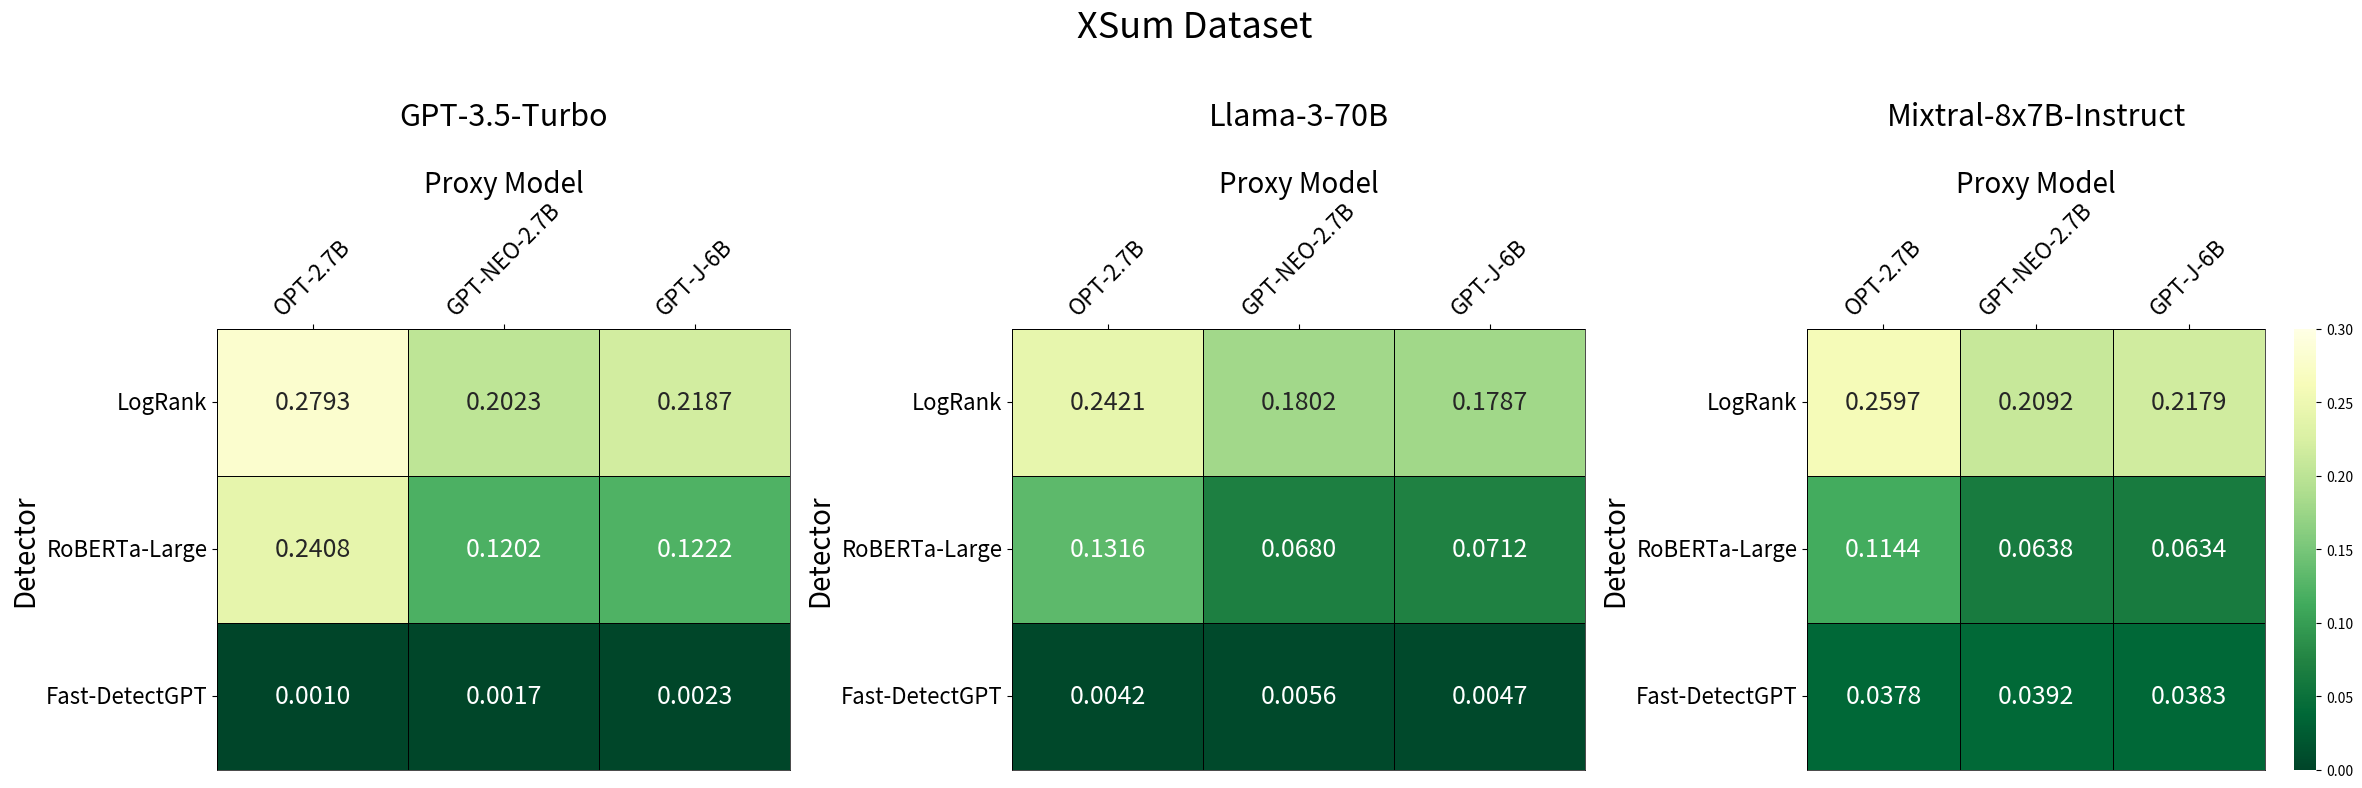
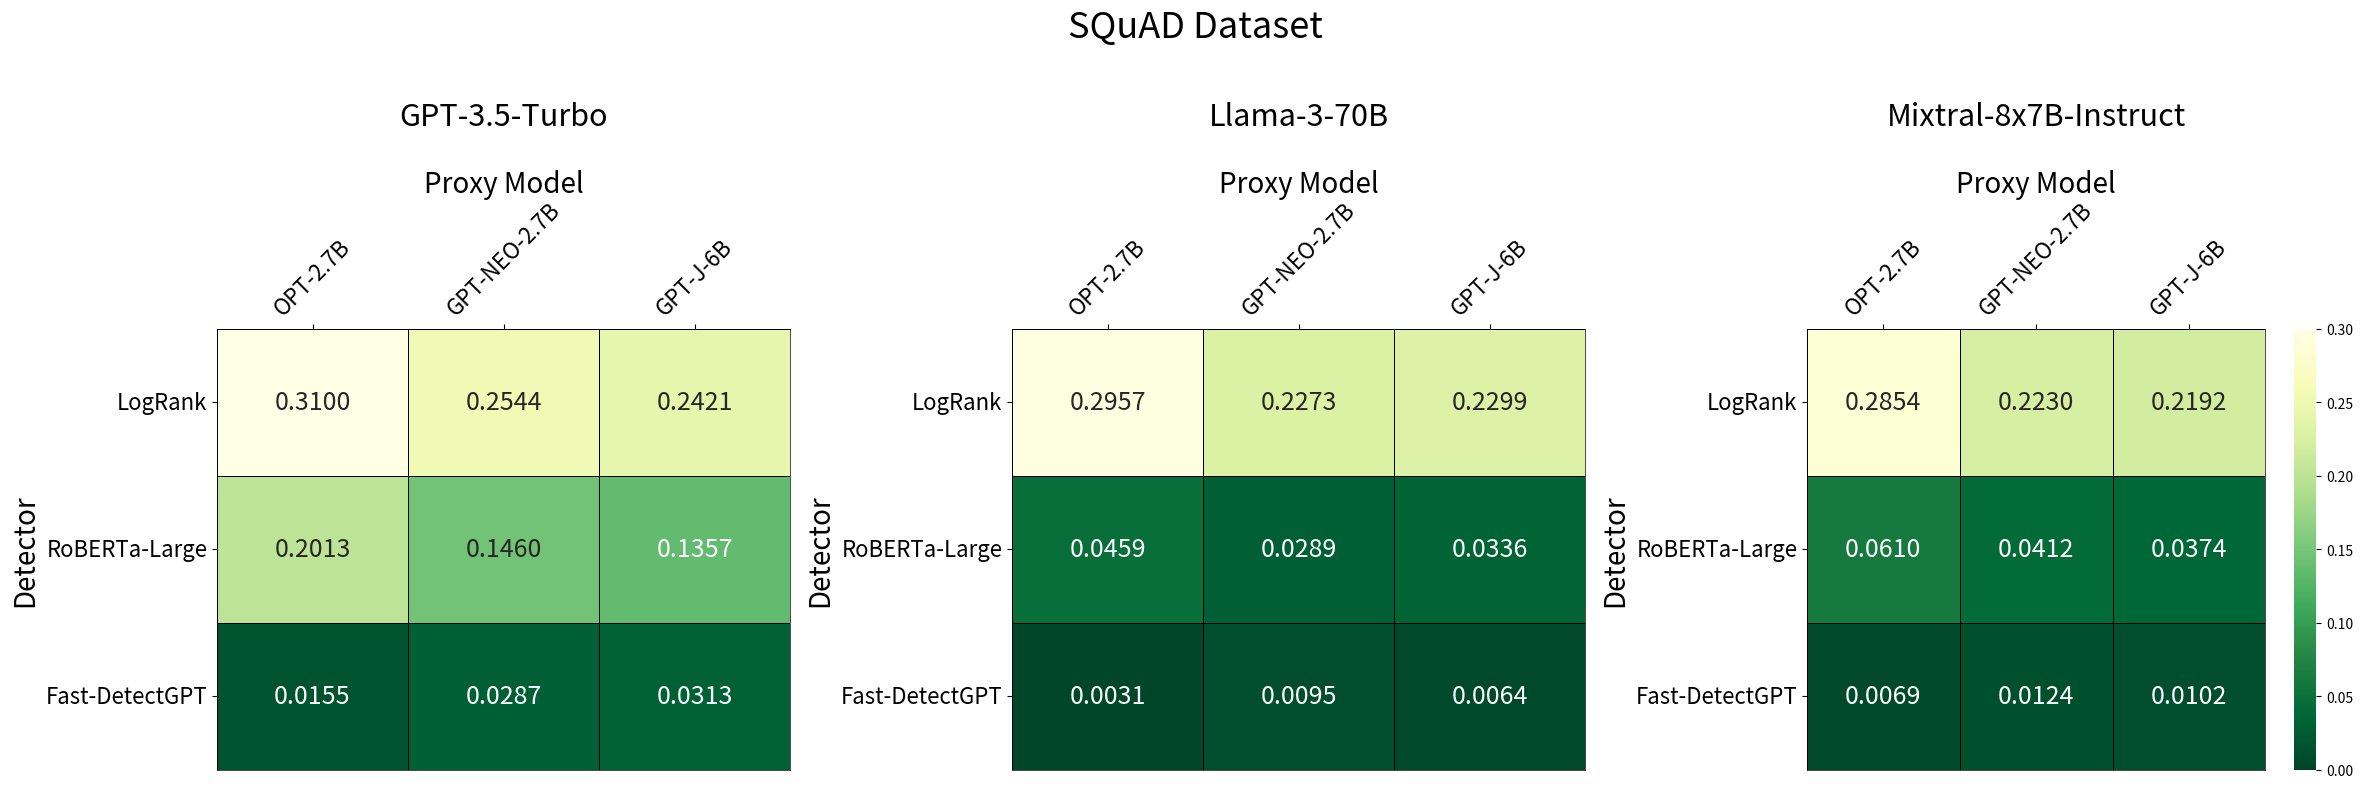

Generate these figures, in order, with matplotlib:
import numpy as np
import matplotlib.pyplot as plt
import seaborn as sns

# XSum
data_gpt35 = np.array([
    [0.2793,0.2023,0.2187],
    [0.2408,0.1202,0.1222],
    [0.0010,0.0017,0.0023]
])

data_llama = np.array([
    [0.2421,0.1802,0.1787],
    [0.1316,0.0680,0.0712],
    [0.0042,0.0056,0.0047]
])

data_mixtal = np.array([
    [0.2597,0.2092,0.2179],
    [0.1144,0.0638,0.0634],
    [0.0378,0.0392,0.0383]
])
horiz_axis = ["OPT-2.7B", "GPT-NEO-2.7B", "GPT-J-6B"]
vert_axis = ["LogRank", "RoBERTa-Large", "Fast-DetectGPT"]

fig, axes = plt.subplots(1, 3, figsize=(24, 8))

sns.light_palette("seagreen", as_cmap=True)


sns.heatmap(data_gpt35, ax=axes[0],vmin=0.0, vmax=0.3, cmap="YlGn_r", annot=True, fmt=".4f", xticklabels=horiz_axis, yticklabels=vert_axis, cbar=False, linecolor='black', linewidth=0.5,annot_kws={'size': 18})
axes[0].set_yticklabels(vert_axis, size = 16,rotation=0)
axes[0].set_xticklabels(horiz_axis, size = 16, rotation=45)
axes[0].set_xlabel("Proxy Model", size=20)
axes[0].set_ylabel("Detector", size=20)
axes[0].set_title("GPT-3.5-Turbo\n", size=22)
axes[0].xaxis.set_ticks_position('top')
axes[0].xaxis.set_label_position('top')


sns.heatmap(data_llama, ax=axes[1], vmin=0.0, vmax=0.3, cmap="YlGn_r", annot=True, fmt=".4f", xticklabels=horiz_axis, yticklabels=vert_axis, cbar=False, linecolor='black', linewidth=0.5,annot_kws={'size': 18})
axes[1].set_yticklabels(vert_axis, size = 16,rotation=0)
axes[1].set_xticklabels(horiz_axis, size = 16, rotation=45)
axes[1].set_xlabel("Proxy Model", size=20)
axes[1].set_ylabel("Detector", size=20)
axes[1].set_title("Llama-3-70B\n", size=22)
axes[1].xaxis.set_ticks_position('top')
axes[1].xaxis.set_label_position('top')

sns.heatmap(data_mixtal, ax=axes[2], vmin=0.0, vmax=0.3, cmap="YlGn_r", annot=True, fmt=".4f", xticklabels=horiz_axis, yticklabels=vert_axis, cbar=True, linecolor='black', linewidth=0.5,annot_kws={'size': 18})
axes[2].set_yticklabels(vert_axis, size = 16,rotation=0)
axes[2].set_xticklabels(horiz_axis, size = 16, rotation=45)
axes[2].set_xlabel("Proxy Model", size=20)
axes[2].set_ylabel("Detector", size=20)
axes[2].set_title("Mixtral-8x7B-Instruct\n", size=22)
axes[2].xaxis.set_ticks_position('top')
axes[2].xaxis.set_label_position('top')


fig.suptitle("XSum Dataset\n", fontsize=26)

for ax in axes:
    for _, spine in ax.spines.items():
        spine.set_visible(True)
        spine.set_color('black')
        spine.set_linewidth(0.5)
        
plt.tight_layout()
plt.savefig("xsum_graphic.pdf",bbox_inches="tight")

# SQuAD
data_gpt35 = np.array([
    [0.3100,0.2544,0.2421],
    [0.2013,0.1460,0.1357],
    [0.0155,0.0287,0.0313]
])

data_llama = np.array([
    [0.2957,0.2273,0.2299],
    [0.0459,0.0289,0.0336],
    [0.0031,0.0095,0.0064]
])

data_mixtal = np.array([
    [0.2854,0.2230,0.2192],
    [0.0610,0.0412,0.0374],
    [0.0069,0.0124,0.0102]
])
horiz_axis = ["OPT-2.7B", "GPT-NEO-2.7B", "GPT-J-6B"]
vert_axis = ["LogRank", "RoBERTa-Large", "Fast-DetectGPT"]

fig, axes = plt.subplots(1, 3, figsize=(24, 8))

sns.light_palette("seagreen", as_cmap=True)


sns.heatmap(data_gpt35, ax=axes[0],vmin=0.0, vmax=0.3, cmap="YlGn_r", annot=True, fmt=".4f", xticklabels=horiz_axis, yticklabels=vert_axis, cbar=False, linecolor='black', linewidth=0.5,annot_kws={'size': 18})
axes[0].set_yticklabels(vert_axis, size = 16,rotation=0)
axes[0].set_xticklabels(horiz_axis, size = 16, rotation=45)
axes[0].set_xlabel("Proxy Model", size=20)
axes[0].set_ylabel("Detector", size=20)
axes[0].set_title("GPT-3.5-Turbo\n", size=22)
axes[0].xaxis.set_ticks_position('top')
axes[0].xaxis.set_label_position('top')


sns.heatmap(data_llama, ax=axes[1], vmin=0.0, vmax=0.3, cmap="YlGn_r", annot=True, fmt=".4f", xticklabels=horiz_axis, yticklabels=vert_axis, cbar=False, linecolor='black', linewidth=0.5,annot_kws={'size': 18})
axes[1].set_yticklabels(vert_axis, size = 16,rotation=0)
axes[1].set_xticklabels(horiz_axis, size = 16, rotation=45)
axes[1].set_xlabel("Proxy Model", size=20)
axes[1].set_ylabel("Detector", size=20)
axes[1].set_title("Llama-3-70B\n", size=22)
axes[1].xaxis.set_ticks_position('top')
axes[1].xaxis.set_label_position('top')

sns.heatmap(data_mixtal, ax=axes[2], vmin=0.0, vmax=0.3, cmap="YlGn_r", annot=True, fmt=".4f", xticklabels=horiz_axis, yticklabels=vert_axis, cbar=True, linecolor='black', linewidth=0.5,annot_kws={'size': 18})
axes[2].set_yticklabels(vert_axis, size = 16,rotation=0)
axes[2].set_xticklabels(horiz_axis, size = 16, rotation=45)
axes[2].set_xlabel("Proxy Model", size=20)
axes[2].set_ylabel("Detector", size=20)
axes[2].set_title("Mixtral-8x7B-Instruct\n", size=22)
axes[2].xaxis.set_ticks_position('top')
axes[2].xaxis.set_label_position('top')


fig.suptitle("SQuAD Dataset\n", fontsize=26)

for ax in axes:
    for _, spine in ax.spines.items():
        spine.set_visible(True)
        spine.set_color('black')
        spine.set_linewidth(0.5)
        
plt.tight_layout()
plt.savefig("squad_graphic.pdf",bbox_inches="tight")